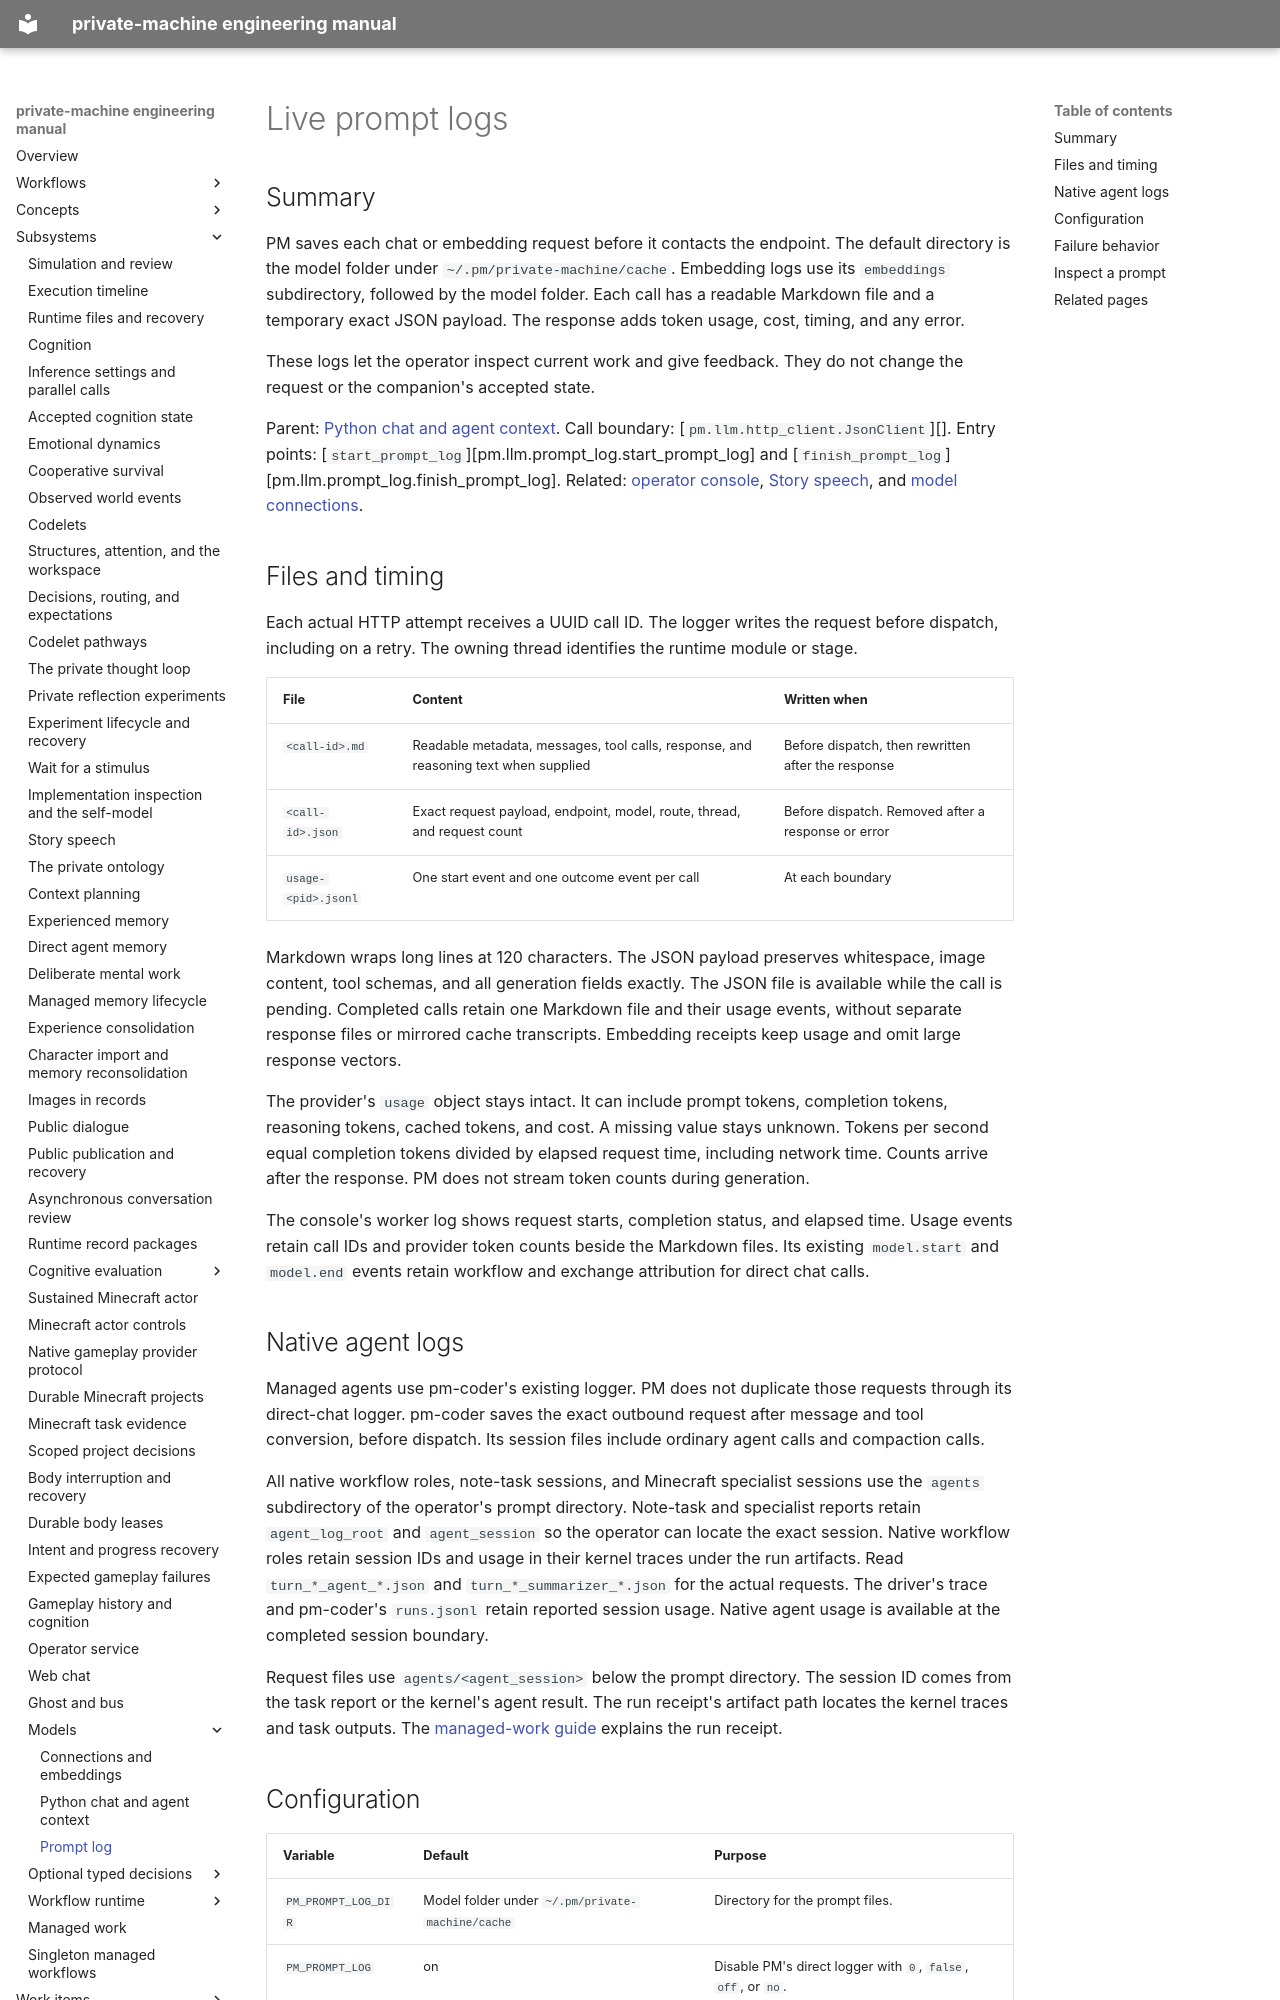

repository: flamingrickpat/private-machine · page: subsystems/prompt-log.html · generator: mkdocs

# Live prompt logs

## Summary

PM saves each chat or embedding request before it contacts the endpoint.
The default directory is the model folder under `~/.pm/private-machine/cache`.
Embedding logs use its `embeddings` subdirectory, followed by the model folder.
Each call has a readable Markdown file and a temporary exact JSON payload.
The response adds token usage, cost, timing, and any error.

These logs let the operator inspect current work and give feedback.
They do not change the request or the companion's accepted state.

Parent: [Python chat and agent context](llm-context.md).
Call boundary: [`pm.llm.http_client.JsonClient`][].
Entry points: [`start_prompt_log`][pm.llm.prompt_log.start_prompt_log] and [`finish_prompt_log`][pm.llm.prompt_log.finish_prompt_log].
Related: [operator console](console.md), [Story speech](story-speech.md), and [model connections](../models.md).

## Files and timing

Each actual HTTP attempt receives a UUID call ID.
The logger writes the request before dispatch, including on a retry.
The owning thread identifies the runtime module or stage.

| File | Content | Written when |
| --- | --- | --- |
| `<call-id>.md` | Readable metadata, messages, tool calls, response, and reasoning text when supplied | Before dispatch, then rewritten after the response |
| `<call-id>.json` | Exact request payload, endpoint, model, route, thread, and request count | Before dispatch. Removed after a response or error |
| `usage-<pid>.jsonl` | One start event and one outcome event per call | At each boundary |

Markdown wraps long lines at 120 characters.
The JSON payload preserves whitespace, image content, tool schemas, and all generation fields exactly.
The JSON file is available while the call is pending.
Completed calls retain one Markdown file and their usage events, without separate response files or mirrored cache transcripts.
Embedding receipts keep usage and omit large response vectors.

The provider's `usage` object stays intact.
It can include prompt tokens, completion tokens, reasoning tokens, cached tokens, and cost.
A missing value stays unknown.
Tokens per second equal completion tokens divided by elapsed request time, including network time.
Counts arrive after the response. PM does not stream token counts during generation.

The console's worker log shows request starts, completion status, and elapsed time.
Usage events retain call IDs and provider token counts beside the Markdown files.
Its existing `model.start` and `model.end` events retain workflow and exchange attribution for direct chat calls.

## Native agent logs

Managed agents use pm-coder's existing logger.
PM does not duplicate those requests through its direct-chat logger.
pm-coder saves the exact outbound request after message and tool conversion, before dispatch.
Its session files include ordinary agent calls and compaction calls.

All native workflow roles, note-task sessions, and Minecraft specialist sessions use the `agents` subdirectory of the operator's prompt directory.
Note-task and specialist reports retain `agent_log_root` and `agent_session` so the operator can locate the exact session.
Native workflow roles retain session IDs and usage in their kernel traces under the run artifacts.
Read `turn_*_agent_*.json` and `turn_*_summarizer_*.json` for the actual requests.
The driver's trace and pm-coder's `runs.jsonl` retain reported session usage.
Native agent usage is available at the completed session boundary.

Request files use `agents/<agent_session>` below the prompt directory.
The session ID comes from the task report or the kernel's agent result.
The run receipt's artifact path locates the kernel traces and task outputs.
The [managed-work guide](managed-work.md) explains the run receipt.
